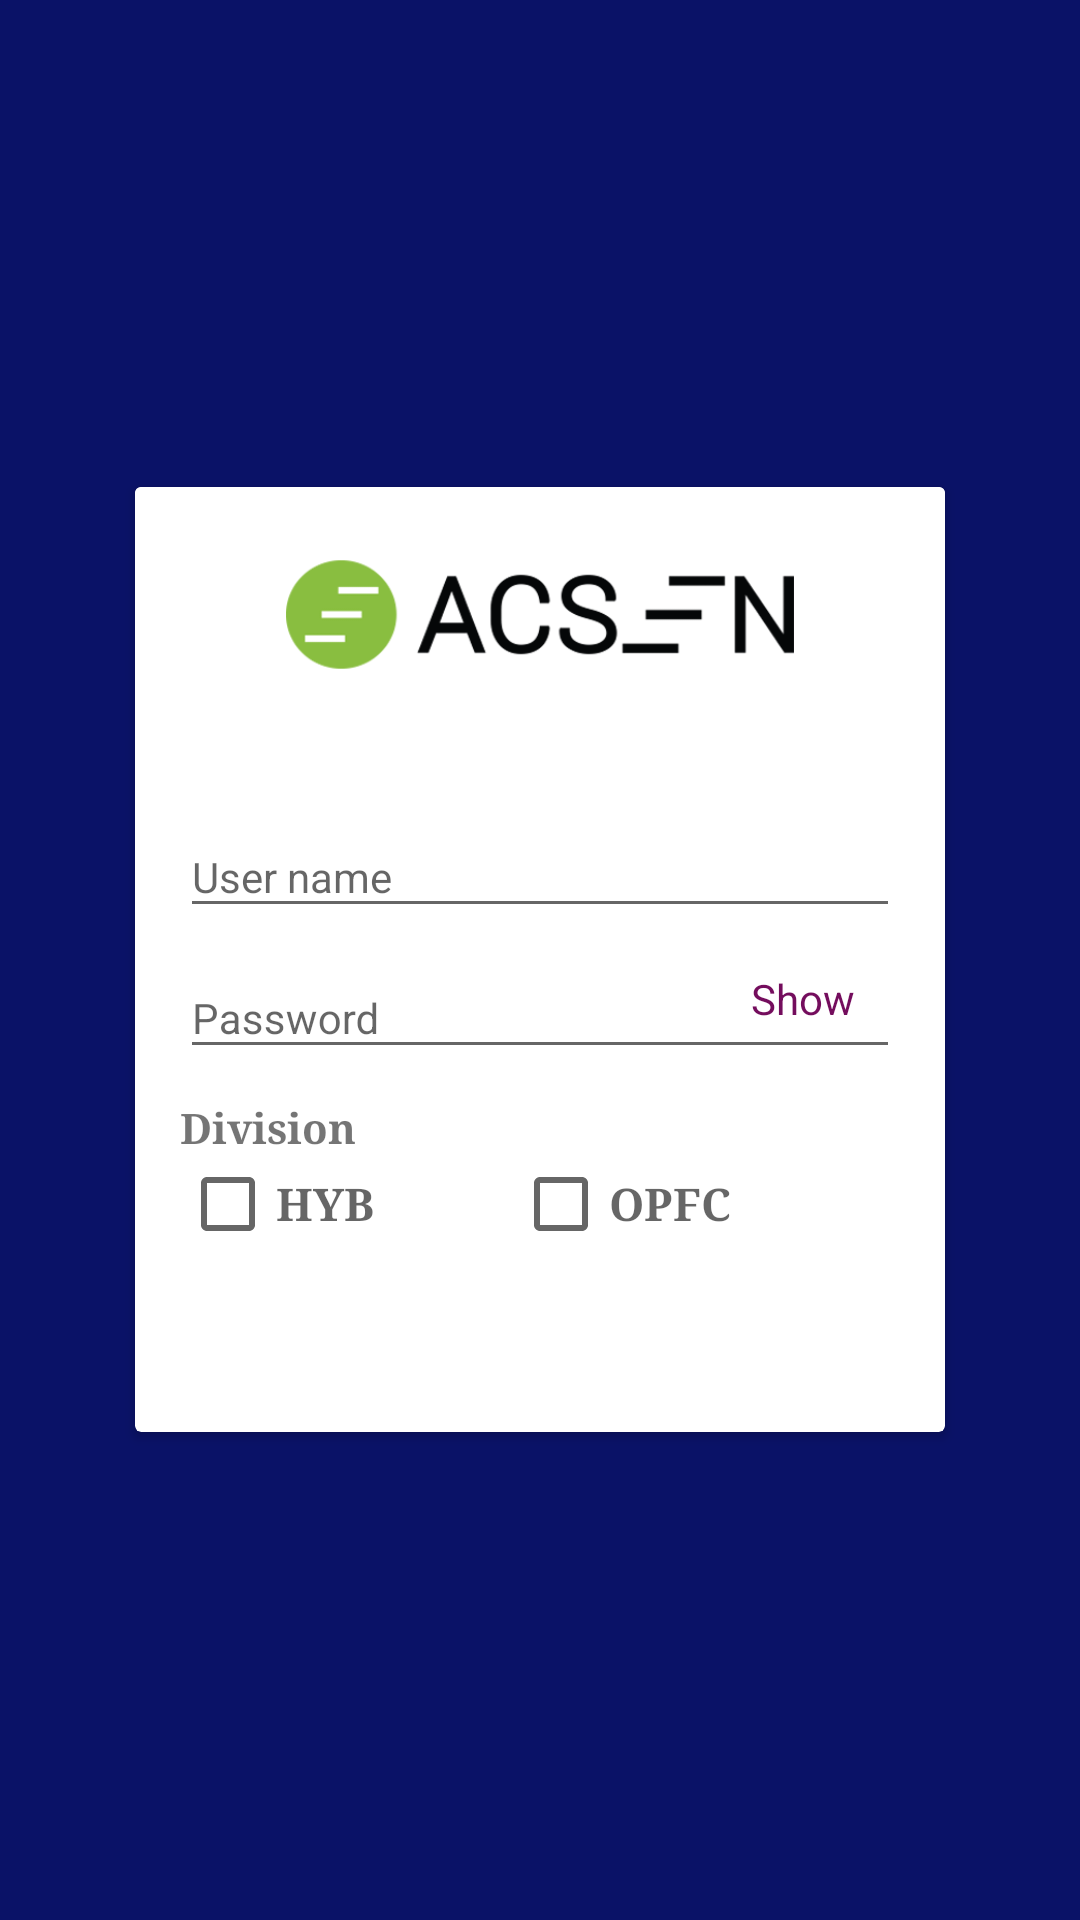

The Android layout XML behind this screen, and the referenced resources:
<!-- AndroidManifest.xml: application theme AppTheme -->
<!-- res/layout/activity_login.xml -->
<?xml version="1.0" encoding="utf-8"?>
<RelativeLayout xmlns:android="http://schemas.android.com/apk/res/android"
    xmlns:app="http://schemas.android.com/apk/res-auto"
    xmlns:tools="http://schemas.android.com/tools"
    android:layout_width="match_parent"
    android:layout_height="match_parent"
    tools:context=".activity.Login"
    android:background="@color/colorPrimary">

    <androidx.cardview.widget.CardView
        android:id="@+id/card_step"
        android:layout_width="270dp"
        android:layout_centerVertical="true"
        android:layout_centerHorizontal="true"
        android:layout_height="wrap_content">

        <RelativeLayout
            android:layout_width="match_parent"
            android:layout_height="match_parent">

            <ImageView
                android:id="@+id/img_logo"
                android:layout_width="match_parent"
                android:layout_height="85dp"
                android:layout_alignParentTop="true"
                android:contentDescription="LOGO"
                android:background="#FFF"
                android:src="@drawable/a_logo" />

            <LinearLayout
                android:layout_width="match_parent"
                android:layout_height="wrap_content"
                android:layout_below="@+id/img_logo"
                android:layout_margin="15dp"
                android:orientation="vertical">

                <com.google.android.material.textfield.TextInputLayout
                    android:layout_width="match_parent"
                    android:layout_height="wrap_content">

                    <EditText
                        android:id="@+id/username"
                        android:layout_width="match_parent"
                        android:layout_height="wrap_content"
                        android:hint="@string/user_name"
                        android:textAllCaps="true"
                        android:capitalize="characters"
                        android:inputType="text"
                        android:maxLines="1"
                        android:textSize="14sp" />

                </com.google.android.material.textfield.TextInputLayout>

                <RelativeLayout
                    android:layout_width="match_parent"
                    android:layout_height="wrap_content">

                    <com.google.android.material.textfield.TextInputLayout
                        android:layout_width="match_parent"
                        android:layout_height="wrap_content">

                        <EditText
                            android:id="@+id/pass"
                            android:layout_width="match_parent"
                            android:layout_height="wrap_content"
                            android:hint="@string/password"
                            android:textAllCaps="true"
                            android:capitalize="characters"
                            android:inputType="textPassword"
                            android:maxLines="1"
                            android:textSize="14sp" />

                    </com.google.android.material.textfield.TextInputLayout>

                    <TextView
                        android:id="@+id/text_pass_show"
                        android:layout_width="wrap_content"
                        android:layout_height="wrap_content"
                        android:layout_alignParentEnd="true"
                        android:layout_centerInParent="true"
                        android:layout_marginEnd="15dp"
                        android:text="Show"
                        android:textColor="@color/colorPrimaryDark"
                        android:textSize="14sp" />

                </RelativeLayout>

                <TextView
                    android:id="@+id/textView20"
                    android:layout_width="wrap_content"
                    android:layout_height="wrap_content"
                    android:layout_marginTop="10dp"
                    android:singleLine="false"
                    android:text="Division"
                    android:textSize="14sp"
                    android:textStyle="bold"
                    android:typeface="serif" />

                <LinearLayout
                    android:layout_width="match_parent"
                    android:layout_height="wrap_content"
                    android:weightSum="2">

                    <CheckBox
                        android:id="@+id/COT"
                        android:layout_width="wrap_content"
                        android:layout_height="wrap_content"
                        android:layout_gravity="end"
                        android:hint="HYB"
                        android:layout_weight="1"
                        android:textSize="15sp"
                        android:textStyle="bold"
                        android:typeface="serif" />

                    <CheckBox
                        android:id="@+id/FC"
                        android:layout_width="wrap_content"
                        android:layout_height="wrap_content"
                        android:layout_gravity="center|end"
                        android:layout_marginEnd="10dp"
                        android:hint="OPFC"
                        android:layout_weight="1"
                        android:textSize="15sp"
                        android:textStyle="bold"
                        android:typeface="serif" />

                </LinearLayout>


                <Button
                    android:id="@+id/login"
                    android:layout_width="wrap_content"
                    android:layout_height="35dp"
                    android:layout_marginTop="10dp"
                    android:layout_gravity="center"
                    android:background="@drawable/log_bg"
                    android:text="Login"
                    android:textColor="@color/colorWhite"
                    android:textSize="14sp" />
            </LinearLayout>

        </RelativeLayout>

    </androidx.cardview.widget.CardView>

</RelativeLayout>
<!-- resources referenced by this layout -->
<resources>
  <color name="colorPrimary">#0a1267</color>
  <color name="colorPrimaryDark">#740d5d</color>
  <color name="colorWhite">#FFFFFF</color>
  <!-- drawable a_logo: png bitmap (drawable, 13136 bytes) -->
  <string name="password">Password</string>
  <string name="user_name">User name</string>
  <style name="AppTheme" parent="Theme.AppCompat.Light.NoActionBar">
          
          <item name="colorPrimary">@color/colorPrimary</item>
          <item name="colorPrimaryDark">@color/colorBlueDark</item>
  
          <item name="android:statusBarColor">@color/colorBlueDark</item>
      </style>
  <color name="colorBlueDark">#303f9f</color>
</resources>
